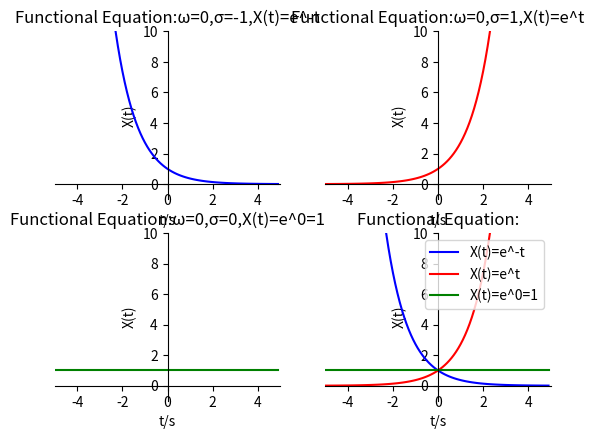

Write Python code to recreate this figure.
import numpy as np
import matplotlib.pyplot as plt

def f(t):
    return np.exp(-t)

def g(t):
    return np.exp(t)

def h(t):
    return np.exp(0*t)

t1 = np.arange(-5.0, 5.0, 0.1)
t2 = np.arange(-5.0, 5.0, 0.1)


plt.figure(2)           
plt.subplot(221)     
plt.plot(t1, f(t1), 'b-')

plt.xlim((-5, 5))
plt.ylim((-1,10))

plt.xlabel('t/s')
plt.ylabel('X(t)')

ax = plt.gca()                                          
ax.spines['right'].set_color('none')
ax.spines['top'].set_color('none')         
ax.xaxis.set_ticks_position('bottom')
ax.yaxis.set_ticks_position('left')          
ax.spines['bottom'].set_position(('data', 0))   
ax.spines['left'].set_position(('data', 0))
plt.title("Functional Equation:ω=0,σ=-1,X(t)=e^-t")

plt.subplot(222)      
ax = plt.gca()
plt.plot(t2, g(t2), 'r-')

plt.xlim((-5, 5))
plt.ylim((-1, 10))

plt.xlabel('t/s')
plt.ylabel('X(t)')

ax.spines['right'].set_color('none')
ax.spines['top'].set_color('none')         
ax.xaxis.set_ticks_position('bottom')
ax.yaxis.set_ticks_position('left')          
ax.spines['bottom'].set_position(('data', 0))  
ax.spines['left'].set_position(('data', 0))
plt.title("Functional Equation:ω=0,σ=1,X(t)=e^t")

plt.subplot(223)      

ax = plt.gca()
plt.plot(t2, h(t2), 'g-')

plt.xlim((-5, 5))
plt.ylim((-1, 10))

plt.xlabel('t/s')
plt.ylabel('X(t)')

ax.spines['right'].set_color('none')
ax.spines['top'].set_color('none')         
ax.xaxis.set_ticks_position('bottom')
ax.yaxis.set_ticks_position('left')          
ax.spines['bottom'].set_position(('data', 0))   
ax.spines['left'].set_position(('data', 0))
plt.title("Functional Equation:ω=0,σ=0,X(t)=e^0=1")

plt.subplot(224)     

plt.plot(t1, f(t1), '-b',label='X(t)=e^-t')
plt.plot(t2, g(t2), '-r',label='X(t)=e^t')
plt.plot(t2, h(t2), 'g-',label='X(t)=e^0=1')
plt.legend(loc='best')

plt.xlim((-5, 5))
plt.ylim((-1,10))

plt.xlabel('t/s')
plt.ylabel('X(t)')
ax = plt.gca()                                         
ax.spines['right'].set_color('none')
ax.spines['top'].set_color('none')         
ax.xaxis.set_ticks_position('bottom')
ax.yaxis.set_ticks_position('left')          
ax.spines['bottom'].set_position(('data', 0))   
ax.spines['left'].set_position(('data', 0))
plt.title("Functional Equation:")


plt.show()